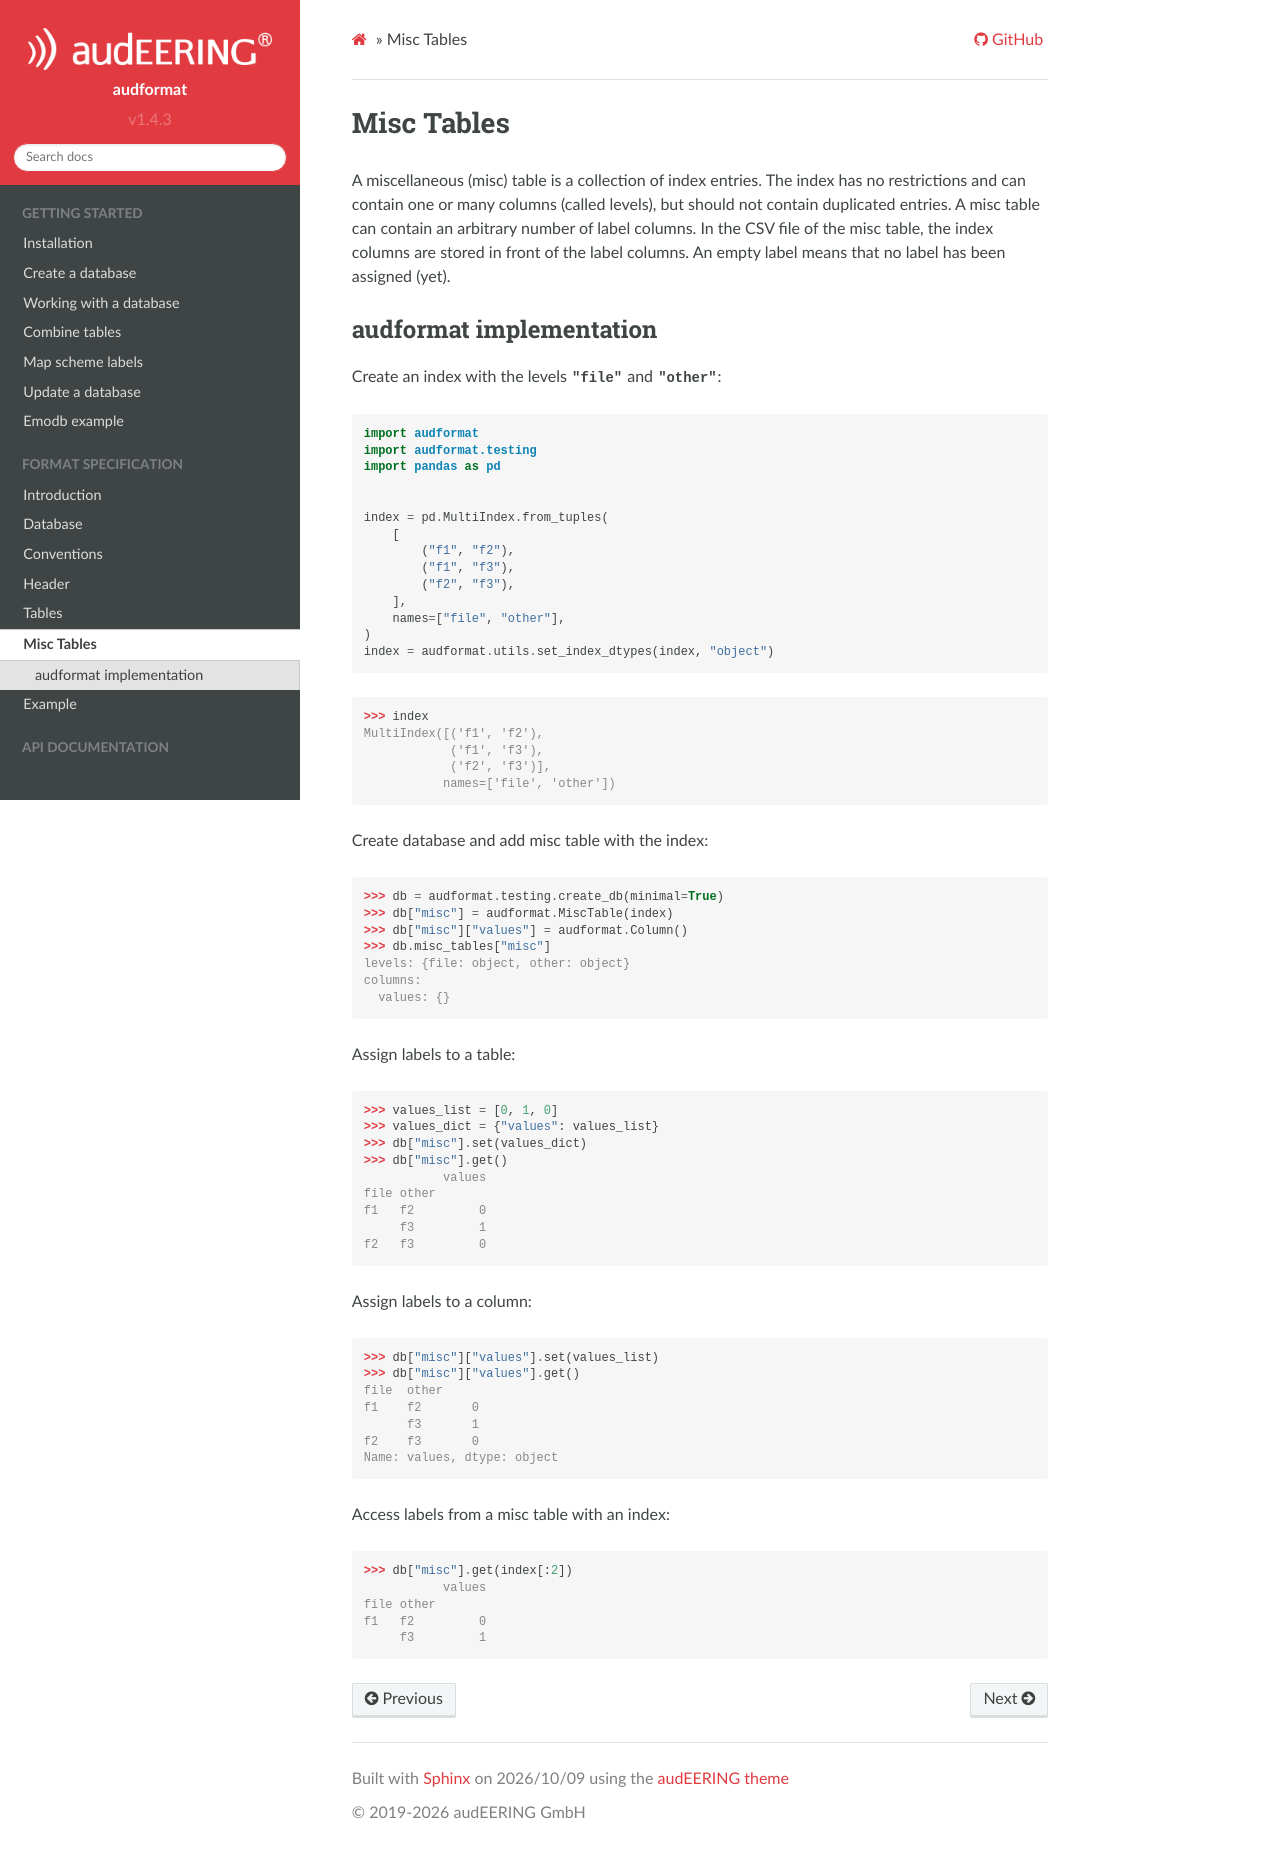

repository: audeering/audformat · page: data-misc-tables.html · generator: sphinx

Misc Tables
===========

A miscellaneous (misc) table is a collection of index entries.
The index has no restrictions
and can contain one or many columns (called levels),
but should not contain duplicated entries.
A misc table can contain an arbitrary number of label columns.
In the CSV file of the misc table,
the index columns are stored in front of the label columns.
An empty label means that no label has been assigned (yet).


audformat implementation
------------------------

Create an index with the levels ``"file"`` and ``"other"``:

.. code-block:: python

    import audformat
    import audformat.testing
    import pandas as pd


    index = pd.MultiIndex.from_tuples(
        [
            ("f1", "f2"),
            ("f1", "f3"),
            ("f2", "f3"),
        ],
        names=["file", "other"],
    )
    index = audformat.utils.set_index_dtypes(index, "object")

>>> index
MultiIndex([('f1', 'f2'),
            ('f1', 'f3'),
            ('f2', 'f3')],
           names=['file', 'other'])

Create database and add misc table with the index:

>>> db = audformat.testing.create_db(minimal=True)
>>> db["misc"] = audformat.MiscTable(index)
>>> db["misc"]["values"] = audformat.Column()
>>> db.misc_tables["misc"]
levels: {file: object, other: object}
columns:
  values: {}

Assign labels to a table:

>>> values_list = [0, 1, 0]
>>> values_dict = {"values": values_list}
>>> db["misc"].set(values_dict)
>>> db["misc"].get()
           values
file other
f1   f2         0
     f3         1
f2   f3         0

Assign labels to a column:

>>> db["misc"]["values"].set(values_list)
>>> db["misc"]["values"].get()
file  other
f1    f2       0
      f3       1
f2    f3       0
Name: values, dtype: object

Access labels from a misc table with an index:

>>> db["misc"].get(index[:2])
           values
file other
f1   f2         0
     f3         1
